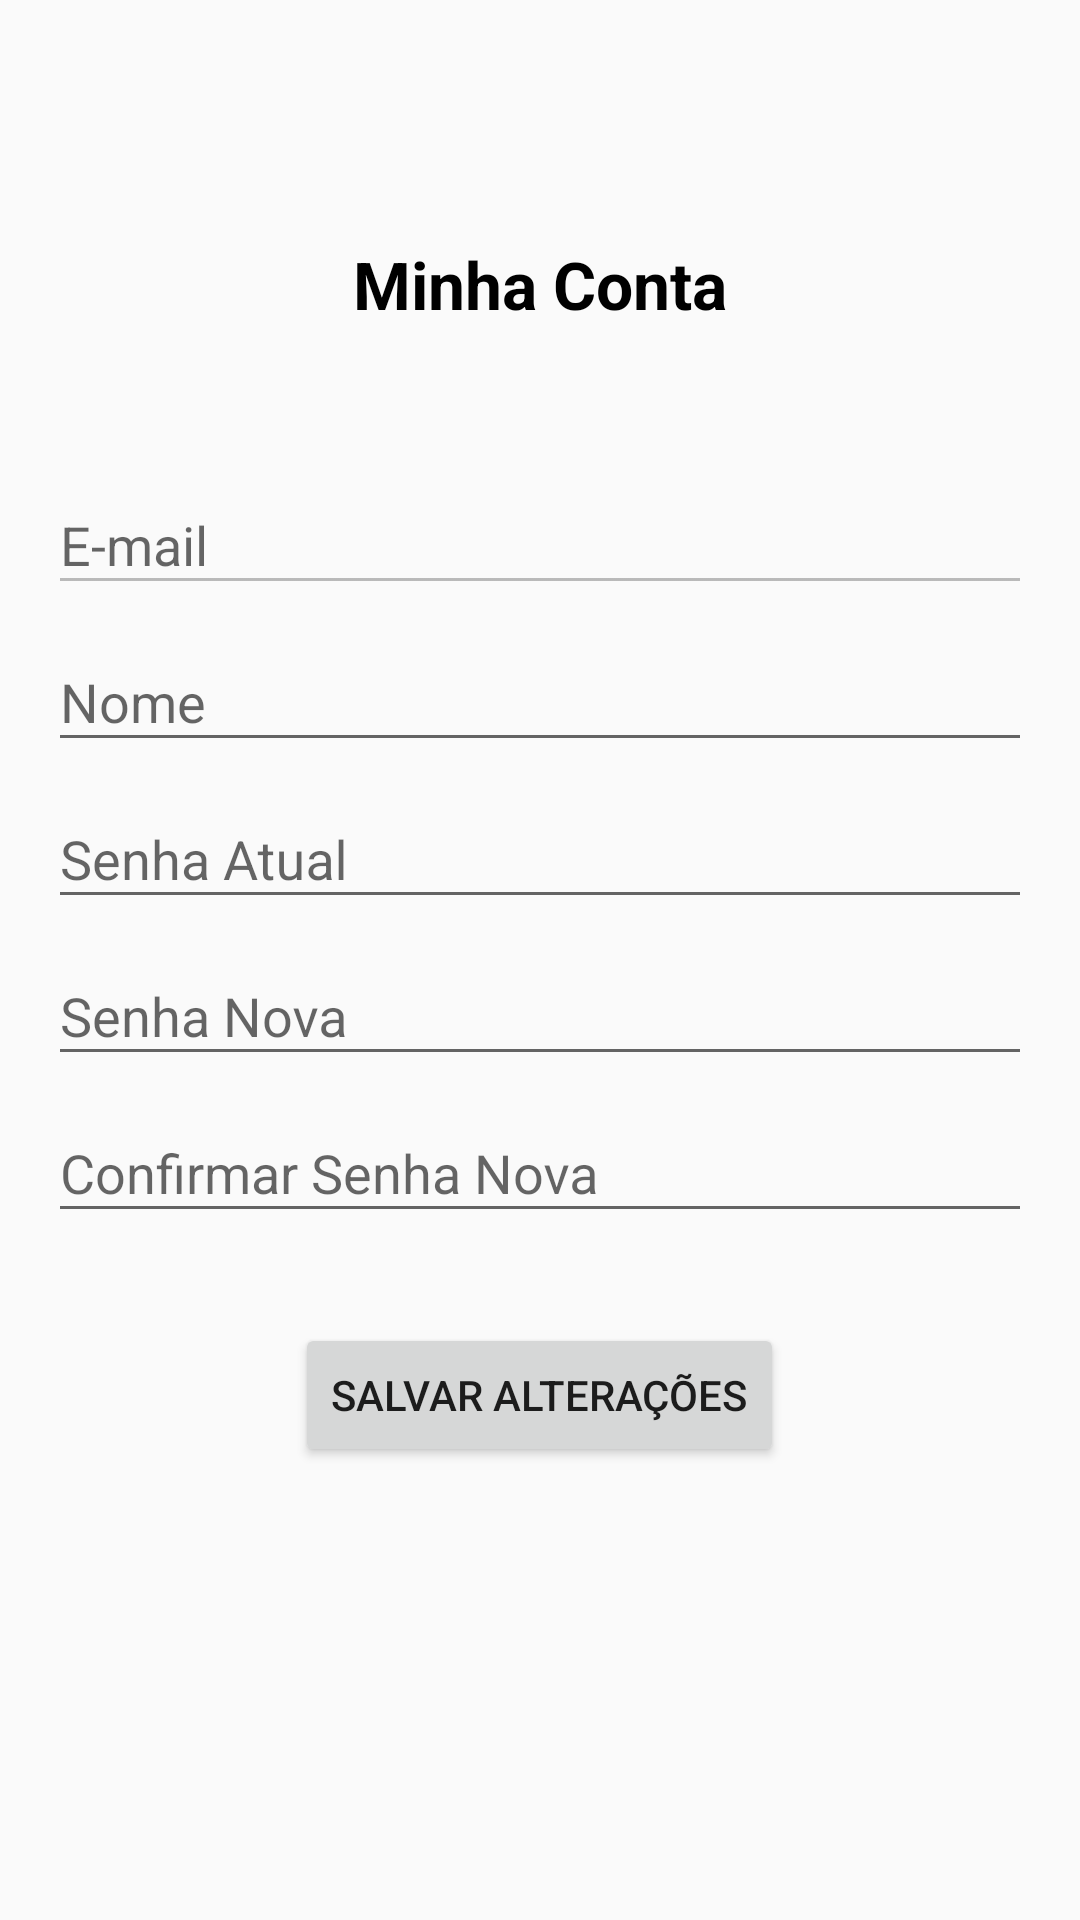

Reconstruct the res/layout file that produces this screen, plus the resources it refers to.
<!-- AndroidManifest.xml: application theme AppTheme -->
<!-- res/layout/minha_conta.xml -->
<?xml version="1.0" encoding="utf-8"?>
<android.support.constraint.ConstraintLayout
	android:id="@+id/constraintLayoutMinhaConta"
	xmlns:android="http://schemas.android.com/apk/res/android"
	xmlns:tools="http://schemas.android.com/tools"
	xmlns:app="http://schemas.android.com/apk/res-auto"
	android:layout_width="match_parent"
	android:layout_height="match_parent"
	tools:context=".ui.login.MinhaConta">
	
	<ScrollView
		android:id="@+id/scrollViewCharacterDetails"
		android:layout_width="match_parent"
		android:layout_height="match_parent"
		android:layout_alignParentTop="true"
		app:layout_constraintTop_toTopOf="parent"
		app:layout_constraintLeft_toLeftOf="parent"
		app:layout_constraintRight_toRightOf="parent"
		android:paddingTop="0dp"
		android:paddingBottom="0dp"
		android:fillViewport="true">
		
		<android.support.constraint.ConstraintLayout
			android:layout_width="match_parent"
			android:layout_height="wrap_content"
			android:paddingBottom="40dp">
			
			<TextView
				android:id="@+id/textViewLogin"
				android:layout_width="wrap_content"
				android:layout_height="wrap_content"
				android:text="@string/minha_conta_titulo"
				android:textSize="22sp"
				android:textStyle="bold"
				android:textColor="@android:color/black"
				app:layout_constraintTop_toTopOf="parent"
				app:layout_constraintLeft_toLeftOf="parent"
				app:layout_constraintRight_toRightOf="parent"
				android:layout_marginTop="80dp"/>
			
			<LinearLayout
				android:layout_width="match_parent"
				android:layout_height="wrap_content"
				app:layout_constraintTop_toBottomOf="@id/textViewLogin"
				app:layout_constraintLeft_toLeftOf="parent"
				app:layout_constraintRight_toRightOf="parent"
				android:layout_marginTop="40dp"
				android:layout_marginLeft="16dp"
				android:layout_marginStart="16dp"
				android:layout_marginRight="16dp"
				android:layout_marginEnd="16dp"
				android:orientation="vertical">
				
				<android.support.design.widget.TextInputLayout
					android:layout_width="match_parent"
					android:layout_height="wrap_content"
					android:hint="E-mail">
					
					<android.support.design.widget.TextInputEditText
						android:id="@+id/textInputEditTextEmail"
						android:layout_width="match_parent"
						android:layout_height="wrap_content"
						android:inputType="textEmailAddress"
						android:enabled="false"/>
				
				</android.support.design.widget.TextInputLayout>
				
				<android.support.design.widget.TextInputLayout
					android:layout_width="match_parent"
					android:layout_height="wrap_content"
					android:hint="Nome">
					
					<android.support.design.widget.TextInputEditText
						android:id="@+id/textInputEditTextNome"
						android:layout_width="match_parent"
						android:layout_height="wrap_content"
						android:inputType="text|textPersonName"
						android:enabled="true"/>
				
				</android.support.design.widget.TextInputLayout>
				
				<android.support.design.widget.TextInputLayout
					android:layout_width="match_parent"
					android:layout_height="wrap_content"
					android:hint="Senha Atual">
					
					<android.support.design.widget.TextInputEditText
						android:id="@+id/textInputEditTextSenhaAtual"
						android:layout_width="match_parent"
						android:layout_height="wrap_content"
						android:inputType="textPassword"/>
				
				</android.support.design.widget.TextInputLayout>
				
				<android.support.design.widget.TextInputLayout
					android:layout_width="match_parent"
					android:layout_height="wrap_content"
					android:hint="Senha Nova">
					
					<android.support.design.widget.TextInputEditText
						android:id="@+id/textInputEditTextSenhaNova"
						android:layout_width="match_parent"
						android:layout_height="wrap_content"
						android:inputType="textPassword"/>
				
				</android.support.design.widget.TextInputLayout>
				
				<android.support.design.widget.TextInputLayout
					android:layout_width="match_parent"
					android:layout_height="wrap_content"
					android:hint="Confirmar Senha Nova">
					
					<android.support.design.widget.TextInputEditText
						android:id="@+id/textInputEditTextSenhaNovaConfirmar"
						android:layout_width="match_parent"
						android:layout_height="wrap_content"
						android:inputType="textPassword"/>
				
				</android.support.design.widget.TextInputLayout>
				
				<Button
					android:id="@+id/buttonSalvar"
					android:layout_width="wrap_content"
					android:layout_height="wrap_content"
					android:text="Salvar Alterações"
					android:layout_marginTop="30dp"
					android:layout_gravity="center_horizontal"/>
			
			</LinearLayout>
		</android.support.constraint.ConstraintLayout>
	</ScrollView>
	
	
	<android.support.constraint.ConstraintLayout
		android:visibility="gone"
		android:id="@+id/loadingBar"
		android:layout_width="match_parent"
		android:layout_height="match_parent"
		android:background="@color/backgroundBlackOpacity">
		
		<ProgressBar
			android:layout_width="wrap_content"
			android:layout_height="wrap_content"
			app:layout_constraintBottom_toBottomOf="parent"
			app:layout_constraintLeft_toLeftOf="parent"
			app:layout_constraintRight_toRightOf="parent"
			app:layout_constraintTop_toTopOf="parent"
			android:indeterminateDrawable="@drawable/loading_progressbar"/>
	
	</android.support.constraint.ConstraintLayout>

</android.support.constraint.ConstraintLayout>
<!-- resources referenced by this layout -->
<resources>
  <color name="backgroundBlackOpacity">#AA000000</color>
  <!-- drawable loading_progressbar (drawable) -->
  <?xml version="1.0" encoding="utf-8"?>
  <rotate
          xmlns:android="http://schemas.android.com/apk/res/android"
          android:pivotX="50%"
          android:pivotY="50%"
          android:fromDegrees="0"
          android:toDegrees="360">
  
      <shape
              android:shape="ring"
              android:innerRadiusRatio="3"
              android:thicknessRatio="22"
              android:useLevel="false">
  
          <size
                  android:width="76dip"
                  android:height="76dip" />
  
          <gradient
                  android:type="sweep"
                  android:useLevel="false"
                  android:startColor="#FFFFFF"
                  android:endColor="#00FFFFFF"
                  android:angle="0"/>
      </shape>
  </rotate>
  <string name="minha_conta_titulo">Minha Conta</string>
  <style name="AppTheme" parent="Theme.AppCompat.Light.NoActionBar">
          <item name="colorPrimary">@color/colorPrimary</item>
          <item name="colorPrimaryDark">@color/colorPrimaryDark</item>
          <item name="colorAccent">@color/colorAccent</item>
      </style>
  <color name="colorPrimary">#008577</color>
  <color name="colorPrimaryDark">#00574B</color>
  <color name="colorAccent">#D81B60</color>
</resources>
